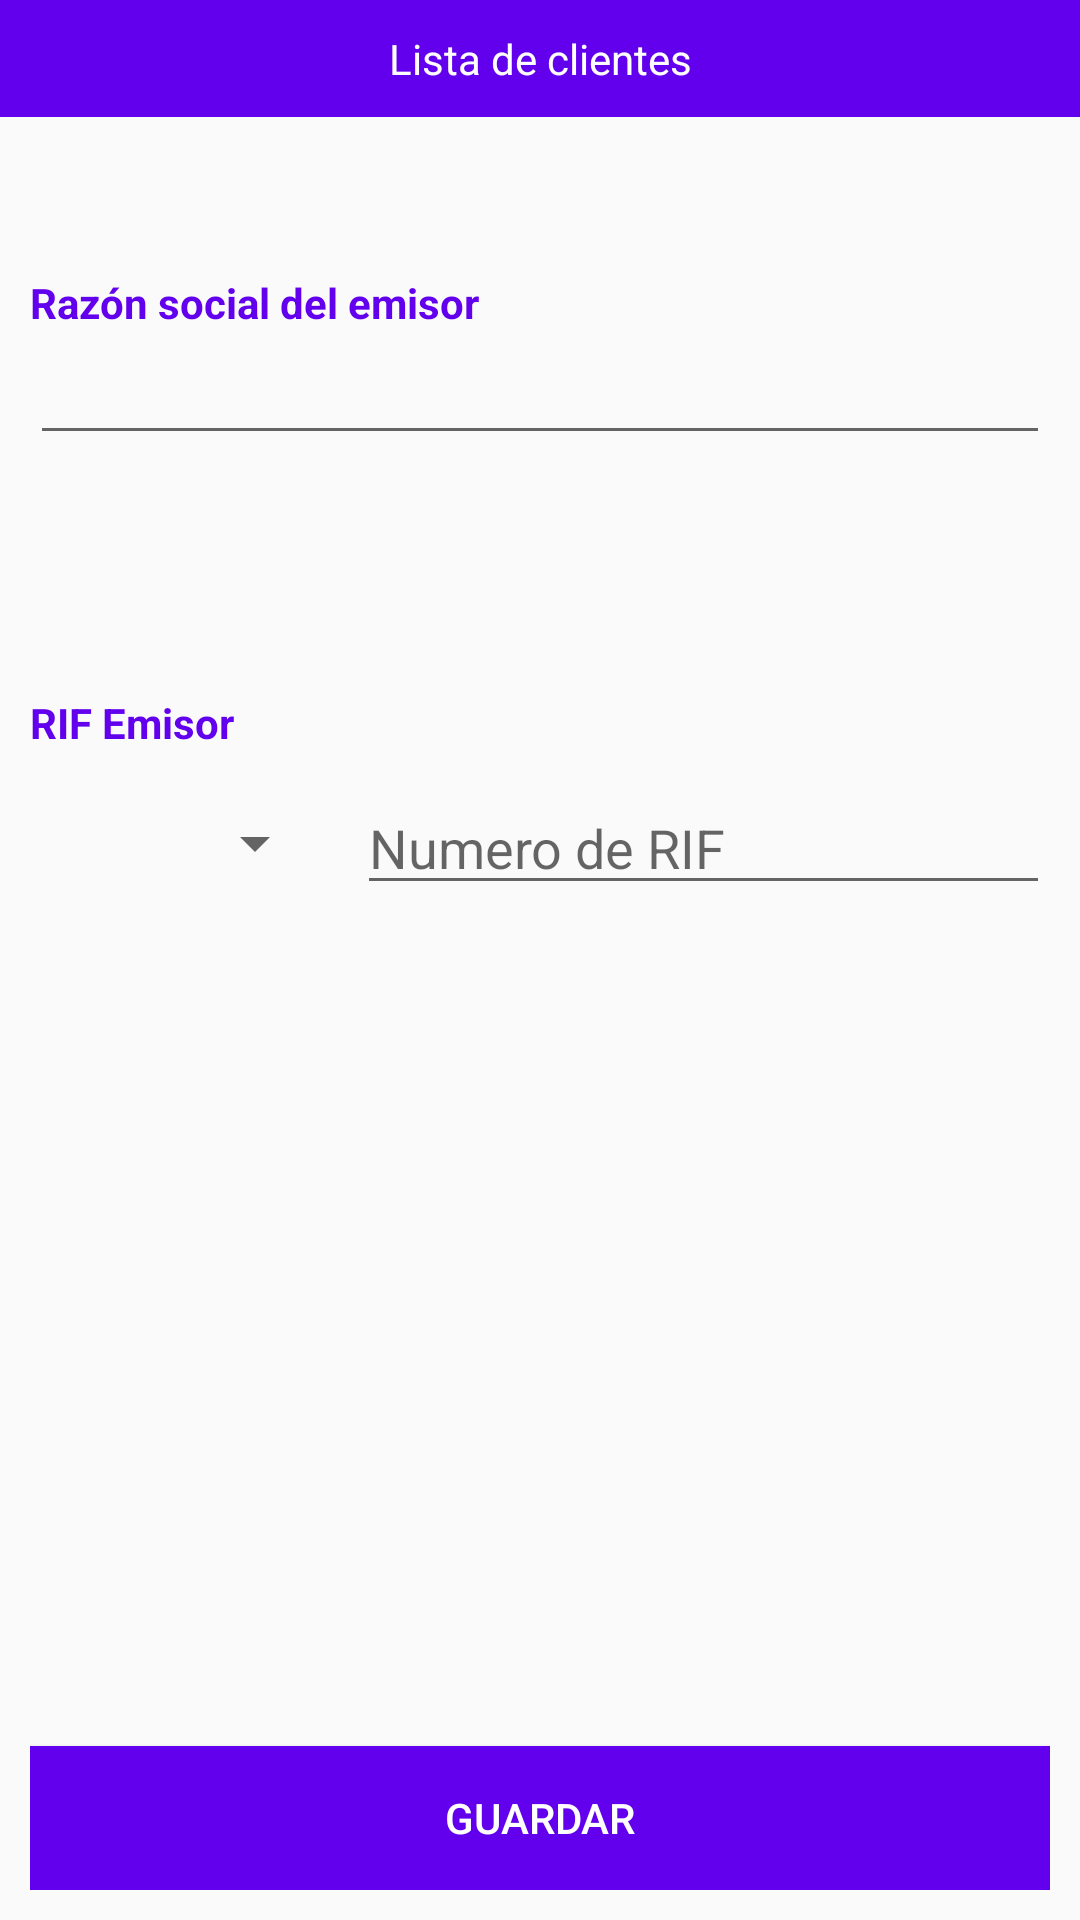

This screen was rendered from an Android layout file. Write that file and the resources it references.
<!-- AndroidManifest.xml: application theme Theme.DemoFactory -->
<!-- res/layout/fragment_transmitter.xml -->
<?xml version="1.0" encoding="utf-8"?>
<FrameLayout xmlns:android="http://schemas.android.com/apk/res/android"
    xmlns:app="http://schemas.android.com/apk/res-auto"
    xmlns:tools="http://schemas.android.com/tools"
    xmlns:fab="http://schemas.android.com/apk/res-auto"
    android:layout_width="match_parent"
    android:layout_height="match_parent"
    tools:context=".transmitter.TransmitterFragment">


    <LinearLayout
        android:orientation="vertical"
        android:layout_width="match_parent"
        android:layout_height="match_parent"
        android:layout_gravity="center">

        <include
            android:id="@+id/header"
            layout="@layout/header" />

        <LinearLayout
            android:layout_width="match_parent"
            android:layout_height="match_parent"
            android:orientation="vertical"
            android:padding="10dp"
            android:weightSum="2">

            <LinearLayout
                android:layout_width="match_parent"
                android:layout_height="0dp"
                android:layout_gravity="center"
                android:layout_weight="0.5"
                android:gravity="center"
                android:orientation="vertical">

                <TextView
                    android:layout_width="match_parent"
                    android:layout_height="wrap_content"
                    android:text="@string/business_name"
                    android:textColor="@color/purple_500"
                    android:textStyle="bold" />

                <EditText
                    android:id="@+id/edt_business_name"
                    android:layout_width="match_parent"
                    android:layout_height="wrap_content"
                    android:lines="1"
                    android:maxLines="1" />

            </LinearLayout>

            <LinearLayout
                android:layout_width="match_parent"
                android:layout_height="0dp"
                android:layout_gravity="center"
                android:layout_weight="0.5"
                android:gravity="center"
                android:orientation="vertical">

                <TextView
                    android:layout_width="match_parent"
                    android:layout_height="wrap_content"
                    android:text="@string/rif_transmitter"
                    android:textColor="@color/purple_500"
                    android:textStyle="bold" />

                <LinearLayout
                    android:layout_marginTop="10dp"
                    android:orientation="horizontal"
                    android:weightSum="1"
                    android:layout_width="match_parent"
                    android:layout_height="wrap_content">

                    <Spinner
                        android:id="@+id/spn_rif"
                        android:layout_weight="0.3"
                        android:layout_width="0dp"
                        android:layout_height="match_parent"/>

                    <EditText
                        android:id="@+id/edt_number_business"
                        android:layout_marginLeft="10dp"
                        android:layout_weight="0.7"
                        android:layout_width="0dp"
                        android:hint="@string/number_rif"
                        android:layout_height="match_parent"
                        android:lines="1"
                        android:inputType="phone"
                        android:maxLines="1" />
                </LinearLayout>
            </LinearLayout>

            <LinearLayout
                android:layout_width="match_parent"
                android:layout_height="0dp"
                android:layout_gravity="center"
                android:layout_weight="1"
                android:gravity="bottom"
                android:orientation="vertical">

                <Button
                    android:id="@+id/btn_save_transmitter"
                    android:layout_width="match_parent"
                    android:layout_height="wrap_content"
                    android:background="@color/purple_500"
                    android:text="@string/save"
                    android:textColor="@color/white" />

            </LinearLayout>
        </LinearLayout>
    </LinearLayout>

</FrameLayout>
<!-- res/layout/header.xml (included above) -->
<?xml version="1.0" encoding="utf-8"?>
<LinearLayout xmlns:android="http://schemas.android.com/apk/res/android"
    android:orientation="horizontal"
    android:background="@color/purple_500"
    android:layout_width="match_parent"
    android:layout_height="wrap_content">

    <TextView
        android:id="@+id/txt_header"
        android:text="@string/list_clients"
        android:textAlignment="center"
        android:textColor="@color/white"
        android:layout_width="match_parent"
        android:layout_height="match_parent"
        android:padding="10dp"/>

</LinearLayout>
<!-- resources referenced by this layout -->
<resources>
  <string name="business_name">Razón social del emisor</string>
  <string name="list_clients">Lista de clientes</string>
  <string name="number_rif">Numero de RIF</string>
  <string name="rif_transmitter">RIF Emisor</string>
  <string name="save">Guardar</string>
  <style name="Theme.DemoFactory" parent="Theme.AppCompat.Light.DarkActionBar">
          
          <item name="colorPrimary">@color/purple_500</item>
          <item name="colorPrimaryDark">@color/purple_700</item>
          <item name="colorAccent">@color/teal_200</item>
          
      </style>
  <!-- not gathered from this repository: default colours our renderer supplied (Android Studio template values) -->
  <color name="purple_500">#FF6200EE</color>
  <color name="purple_700">#FF3700B3</color>
  <color name="teal_200">#FF03DAC5</color>
  <color name="white">#FFFFFFFF</color>
</resources>
